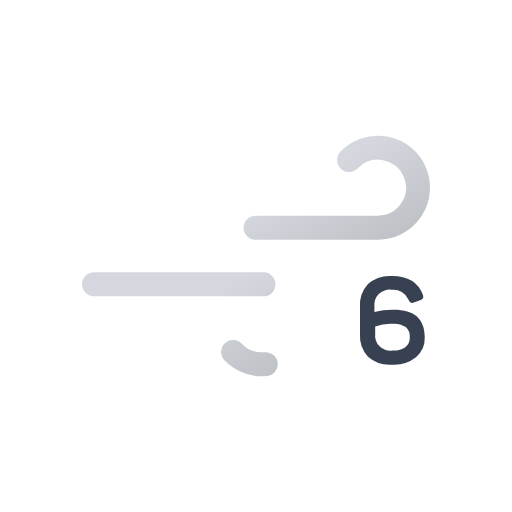
t = 0.00 s
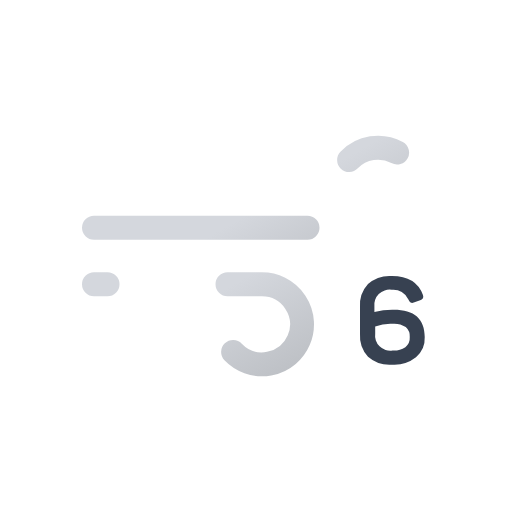
t = 0.40 s
t = 0.80 s: frame unchanged from t = 0.00 s, image omitted
t = 1.20 s: frame unchanged from t = 0.40 s, image omitted

The animated SVG that drew these frames (rendered in a browser with its animation timeline set to each time). Animation: 2 SMIL elements (animate=2); one cycle of 1.60 s, repeats indefinitely.

<svg
  xmlns="http://www.w3.org/2000/svg"
  xmlns:xlink="http://www.w3.org/1999/xlink"
  viewBox="0 0 64 64"
>
  <defs>
    <linearGradient
      id="a"
      x1="27.56"
      y1="17.64"
      x2="38.27"
      y2="36.19"
      gradientUnits="userSpaceOnUse"
    >
      <stop offset="0" stop-color="#d4d7dd" />
      <stop offset="0.45" stop-color="#d4d7dd" />
      <stop offset="1" stop-color="#bec1c6" />
    </linearGradient>
    <linearGradient
      id="b"
      x1="19.96"
      y1="29.03"
      x2="31.37"
      y2="48.8"
      xlink:href="#a"
    />
  </defs>
  <path
    d="M43.64,20a5,5,0,1,1,3.61,8.46H11.75"
    fill="none"
    stroke-dasharray="35 22"
    stroke-linecap="round"
    stroke-miterlimit="10"
    stroke-width="3"
    stroke="url(#a)"
  >
    <animate
      attributeName="stroke-dashoffset"
      values="-57; 57"
      dur="1.6s"
      repeatCount="indefinite"
    />
  </path>
  <path
    d="M29.14,44a5,5,0,1,0,3.61-8.46h-21"
    fill="none"
    stroke-dasharray="24 15"
    stroke-linecap="round"
    stroke-miterlimit="10"
    stroke-width="3"
    stroke="url(#b)"
  >
    <animate
      attributeName="stroke-dashoffset"
      values="-39; 39"
      dur="1.6s"
      begin="-.4s"
      repeatCount="indefinite"
    />
  </path>
  <path
    d="M49.21,38.72c2.59,0,3.88,1.15,3.88,3.42A3.13,3.13,0,0,1,52,44.66a4.41,4.41,0,0,1-3,.92,4.11,4.11,0,0,1-3-1,3.87,3.87,0,0,1-1-2.87V38.39a3.88,3.88,0,0,1,1-2.88,4.1,4.1,0,0,1,3-1q3,0,3.87,2.37a.56.56,0,0,1,0,.41.73.73,0,0,1-.35.25l-.8.28a.46.46,0,0,1-.4,0,.69.69,0,0,1-.25-.35,2.05,2.05,0,0,0-2.11-1.25,1.91,1.91,0,0,0-2.16,2.15V39A8.91,8.91,0,0,1,49.21,38.72Zm-.15,5.1a2.66,2.66,0,0,0,1.61-.42,1.49,1.49,0,0,0,.55-1.26,1.56,1.56,0,0,0-.5-1.25,2.65,2.65,0,0,0-1.64-.41,5.3,5.3,0,0,0-2.18.34v.86A1.9,1.9,0,0,0,49.06,43.82Z"
    fill="#374151"
  />
</svg>
